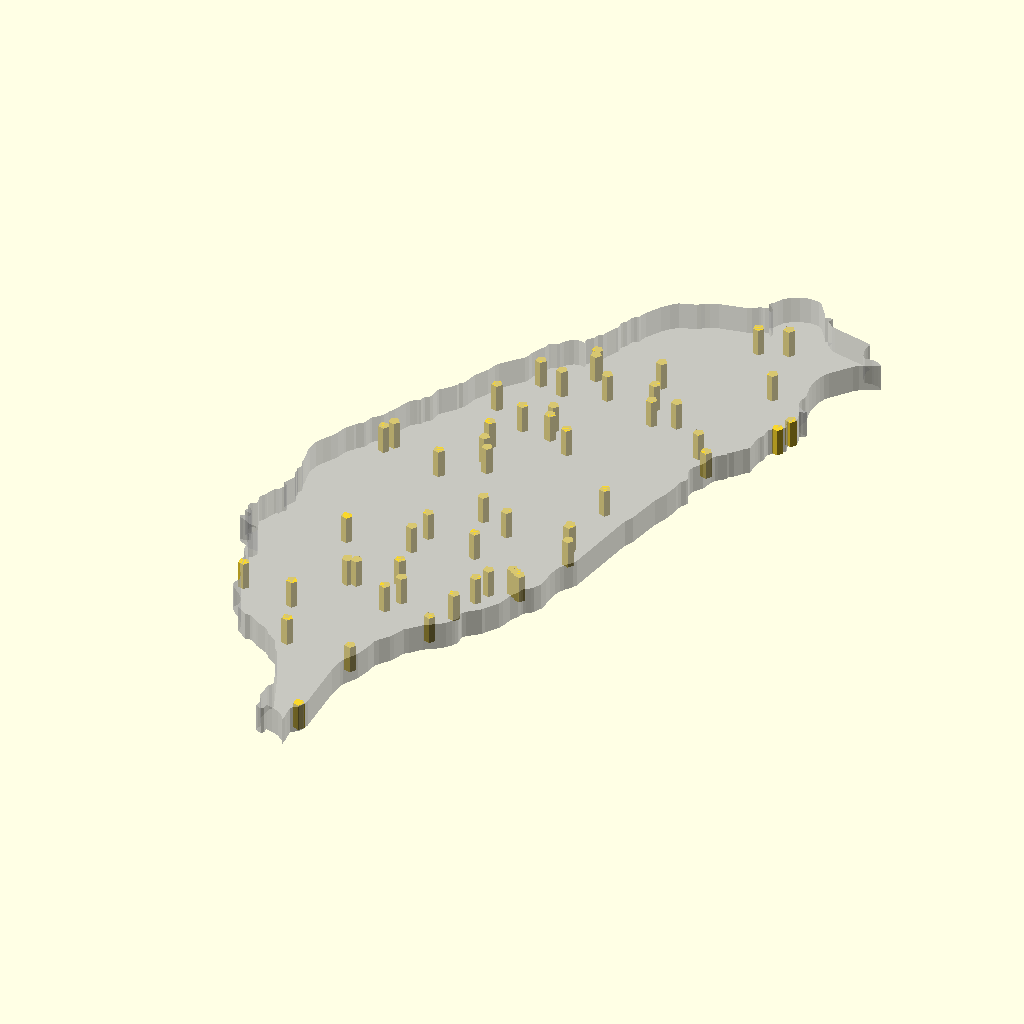
Cell 1 — every parameter at its default value.
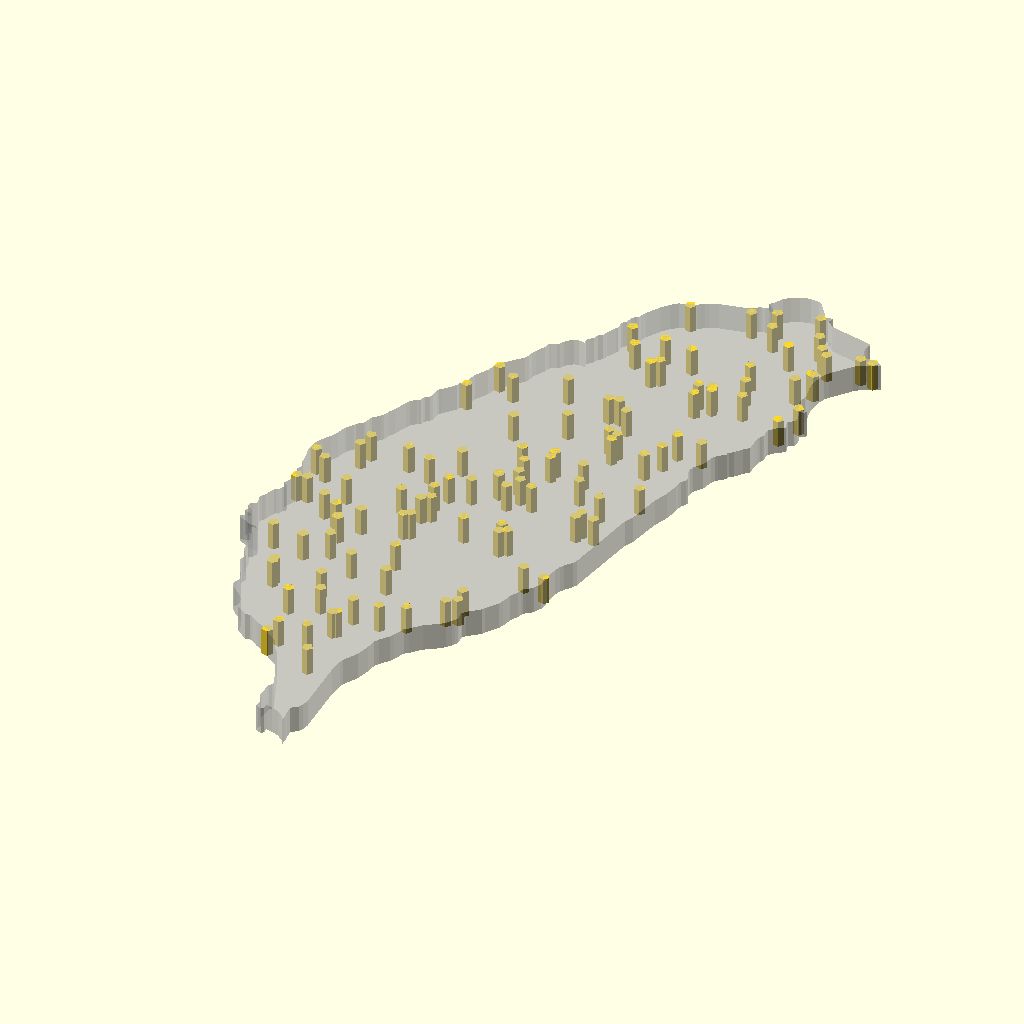
Cell 2: n = 400 (everything else at default).
The same orthographic view direction (rotation 55°, 0°, 25°; colour scheme Cornfield) for every cell, with the view re-fitted per cell, so scale and position can differ between cells.
The OpenSCAD source (undocumented_features/in_shape_demo.scad):
include <shape_taiwan.scad>;
include <in_shape.scad>;

/*    
points = [
   [10, 0],
   [10, 10],
   [-10, 10], 
   [-10, -10]
];*/


points = shape_taiwan(30); 
%polygon(points);
pt = [-10, 9];

n = 200;
xs = rands(-10, 10, n);
ys = rands(-18, 18, n);

pts = [
    for(i = [0:n]) 
        let(p = [xs[i], ys[i]]) 
        if(in_shape(points, p, true))
        p
    ]; 

for(p = pts) {
    translate(p) circle(.2); 
}

    
Customizer parameters (derived from the source; name, type, default, range or options):
pt: vector, default [-10, 9]
n: number, default 200
